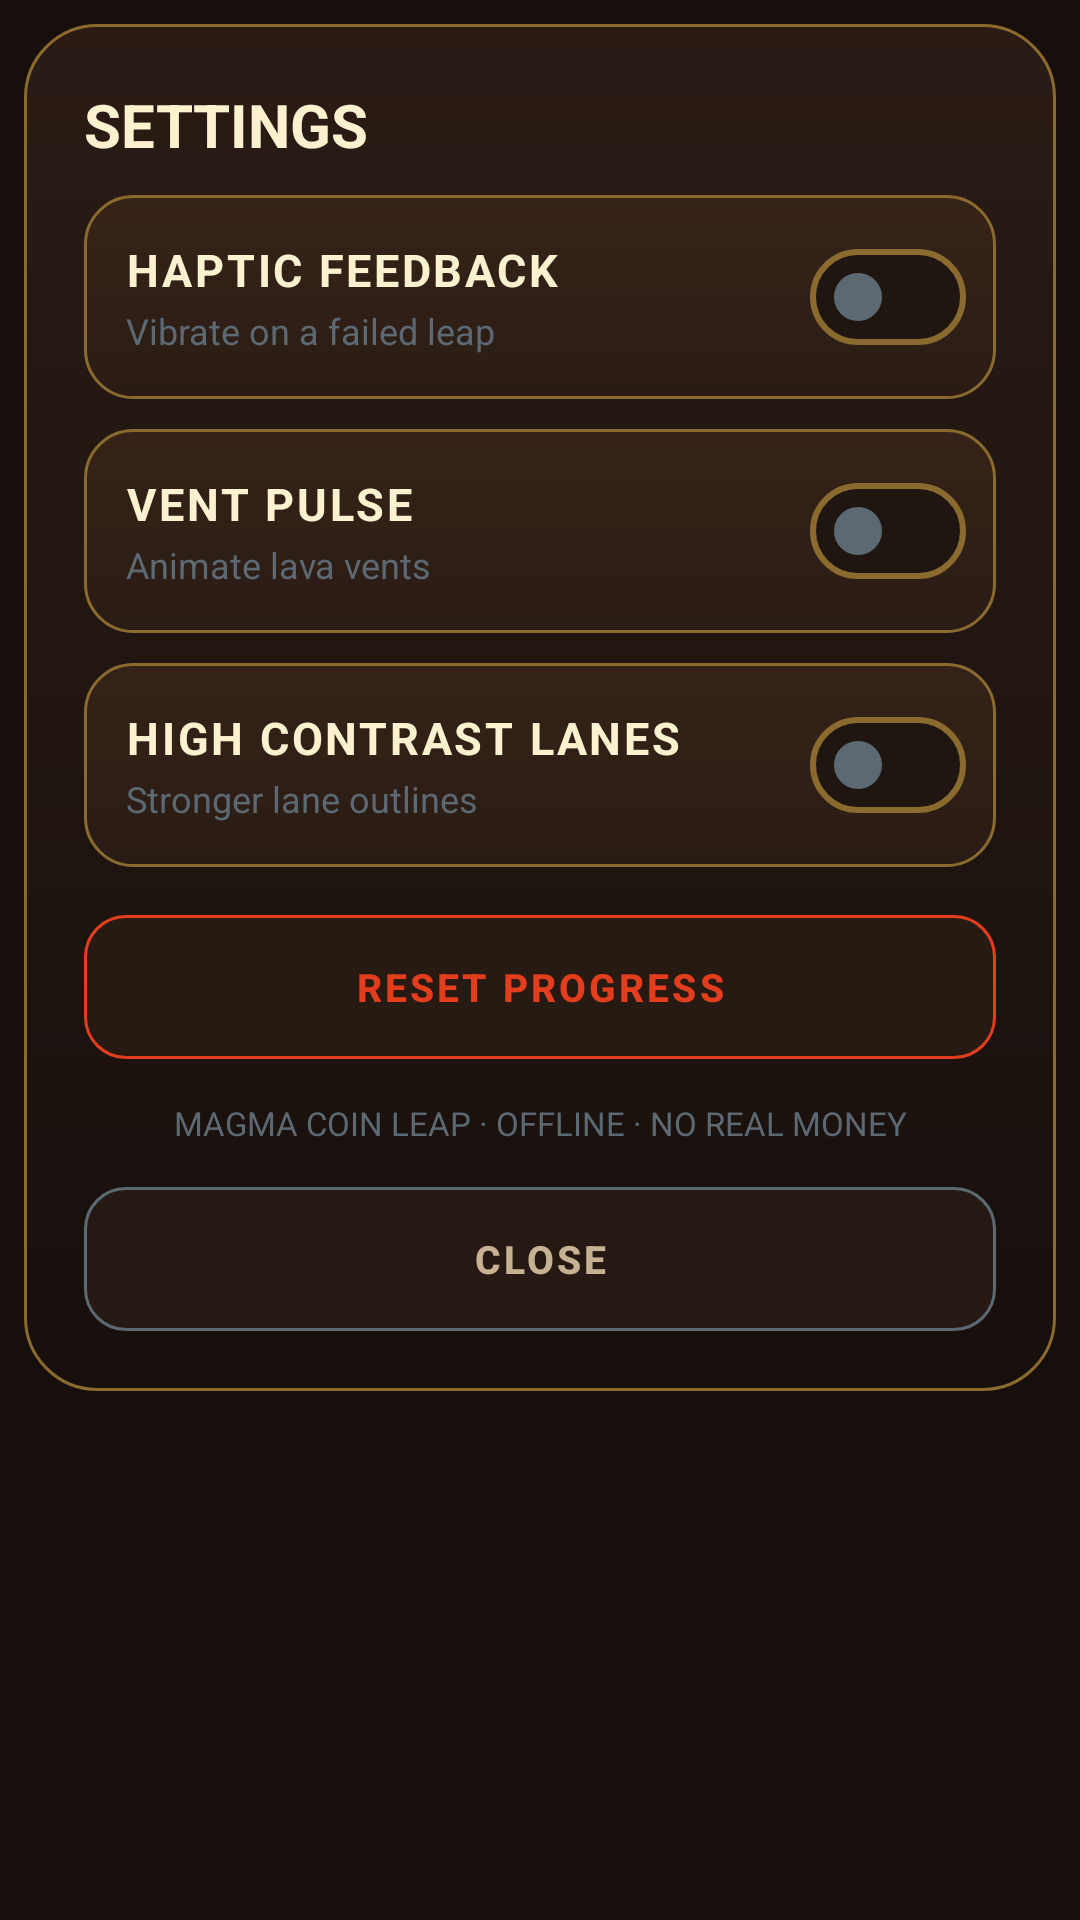

Layout XML and referenced resources for this Android screen:
<!-- AndroidManifest.xml: application theme Theme.MagmaCoinLeap -->
<!-- res/layout/dialog_settings.xml -->
<?xml version="1.0" encoding="utf-8"?>
<RelativeLayout xmlns:android="http://schemas.android.com/apk/res/android"
    xmlns:app="http://schemas.android.com/apk/res-auto"
    android:id="@+id/settings_dialog_root"
    android:layout_width="match_parent"
    android:layout_height="wrap_content"
    android:padding="8dp">

    <LinearLayout
        android:id="@+id/settings_sheet"
        android:layout_width="match_parent"
        android:layout_height="wrap_content"
        android:background="@drawable/bg_dialog_sheet"
        android:orientation="vertical"
        android:padding="20dp">

        <TextView
            android:id="@+id/settings_title"
            android:layout_width="match_parent"
            android:layout_height="wrap_content"
            android:text="@string/settings_title"
            android:textColor="@color/text_primary"
            android:textSize="20sp"
            android:textStyle="bold" />

        <LinearLayout
            android:id="@+id/row_haptic"
            android:layout_width="match_parent"
            android:layout_height="wrap_content"
            android:layout_marginTop="10dp"
            android:background="@drawable/bg_stat_card"
            android:gravity="center_vertical"
            android:minHeight="56dp"
            android:orientation="horizontal"
            android:paddingStart="14dp"
            android:paddingTop="10dp"
            android:paddingEnd="10dp"
            android:paddingBottom="10dp">

            <LinearLayout
                android:layout_width="0dp"
                android:layout_height="wrap_content"
                android:layout_weight="1"
                android:orientation="vertical">

                <TextView
                    android:layout_width="match_parent"
                    android:layout_height="wrap_content"
                    android:letterSpacing="0.06"
                    android:text="@string/settings_haptic"
                    android:textAppearance="@style/TextAppearance.App.Body"
                    android:textStyle="bold" />

                <TextView
                    android:layout_width="match_parent"
                    android:layout_height="wrap_content"
                    android:layout_marginTop="2dp"
                    android:text="@string/settings_haptic_caption"
                    android:textColor="@color/text_muted"
                    android:textSize="12sp" />

            </LinearLayout>

            <com.google.android.material.materialswitch.MaterialSwitch
                android:id="@+id/switch_haptic"
                style="@style/Widget.App.Switch"
                android:layout_width="wrap_content"
                android:layout_height="wrap_content"
                android:minWidth="@dimen/touch_min"
                android:minHeight="@dimen/touch_min" />

        </LinearLayout>

        <LinearLayout
            android:id="@+id/row_vent"
            android:layout_width="match_parent"
            android:layout_height="wrap_content"
            android:layout_marginTop="10dp"
            android:background="@drawable/bg_stat_card"
            android:gravity="center_vertical"
            android:minHeight="56dp"
            android:orientation="horizontal"
            android:paddingStart="14dp"
            android:paddingTop="10dp"
            android:paddingEnd="10dp"
            android:paddingBottom="10dp">

            <LinearLayout
                android:layout_width="0dp"
                android:layout_height="wrap_content"
                android:layout_weight="1"
                android:orientation="vertical">

                <TextView
                    android:layout_width="match_parent"
                    android:layout_height="wrap_content"
                    android:letterSpacing="0.06"
                    android:text="@string/settings_vent_pulse"
                    android:textAppearance="@style/TextAppearance.App.Body"
                    android:textStyle="bold" />

                <TextView
                    android:layout_width="match_parent"
                    android:layout_height="wrap_content"
                    android:layout_marginTop="2dp"
                    android:text="@string/settings_vent_pulse_caption"
                    android:textColor="@color/text_muted"
                    android:textSize="12sp" />

            </LinearLayout>

            <com.google.android.material.materialswitch.MaterialSwitch
                android:id="@+id/switch_vent"
                style="@style/Widget.App.Switch"
                android:layout_width="wrap_content"
                android:layout_height="wrap_content"
                android:minWidth="@dimen/touch_min"
                android:minHeight="@dimen/touch_min" />

        </LinearLayout>

        <LinearLayout
            android:id="@+id/row_contrast"
            android:layout_width="match_parent"
            android:layout_height="wrap_content"
            android:layout_marginTop="10dp"
            android:background="@drawable/bg_stat_card"
            android:gravity="center_vertical"
            android:minHeight="56dp"
            android:orientation="horizontal"
            android:paddingStart="14dp"
            android:paddingTop="10dp"
            android:paddingEnd="10dp"
            android:paddingBottom="10dp">

            <LinearLayout
                android:layout_width="0dp"
                android:layout_height="wrap_content"
                android:layout_weight="1"
                android:orientation="vertical">

                <TextView
                    android:layout_width="match_parent"
                    android:layout_height="wrap_content"
                    android:letterSpacing="0.06"
                    android:text="@string/settings_contrast"
                    android:textAppearance="@style/TextAppearance.App.Body"
                    android:textStyle="bold" />

                <TextView
                    android:layout_width="match_parent"
                    android:layout_height="wrap_content"
                    android:layout_marginTop="2dp"
                    android:text="@string/settings_contrast_caption"
                    android:textColor="@color/text_muted"
                    android:textSize="12sp" />

            </LinearLayout>

            <com.google.android.material.materialswitch.MaterialSwitch
                android:id="@+id/switch_contrast"
                style="@style/Widget.App.Switch"
                android:layout_width="wrap_content"
                android:layout_height="wrap_content"
                android:minWidth="@dimen/touch_min"
                android:minHeight="@dimen/touch_min" />

        </LinearLayout>

        <com.google.android.material.button.MaterialButton
            android:id="@+id/btn_reset"
            style="@style/Widget.App.Button.Danger"
            android:layout_width="match_parent"
            android:layout_height="@dimen/button_secondary_h"
            android:layout_marginTop="16dp"
            android:text="@string/settings_reset" />

        <TextView
            android:id="@+id/settings_footer"
            android:layout_width="match_parent"
            android:layout_height="wrap_content"
            android:layout_marginTop="14dp"
            android:gravity="center"
            android:text="@string/settings_footer"
            android:textColor="@color/text_muted"
            android:textSize="11sp" />

        <com.google.android.material.button.MaterialButton
            android:id="@+id/btn_settings_close"
            style="@style/Widget.App.Button.Secondary"
            android:layout_width="match_parent"
            android:layout_height="@dimen/button_secondary_h"
            android:layout_marginTop="14dp"
            android:text="@string/cta_close" />

    </LinearLayout>

</RelativeLayout>
<!-- resources referenced by this layout -->
<resources>
  <color name="text_muted">#5C6973</color>
  <color name="text_primary">#FFF0D0</color>
  <dimen name="button_secondary_h">48dp</dimen>
  <dimen name="touch_min">48dp</dimen>
  <!-- drawable bg_dialog_sheet (drawable) -->
  <?xml version="1.0" encoding="utf-8"?>
  <shape xmlns:android="http://schemas.android.com/apk/res/android" android:shape="rectangle">
      <gradient
          android:angle="270"
          android:startColor="#F22A1C15"
          android:endColor="#F2160F0C"
          android:type="linear" />
      <corners android:radius="24dp" />
      <stroke android:width="1dp" android:color="#8A6A2E" />
  </shape>
  <!-- drawable bg_stat_card (drawable) -->
  <?xml version="1.0" encoding="utf-8"?>
  <shape xmlns:android="http://schemas.android.com/apk/res/android" android:shape="rectangle">
      <gradient
          android:angle="270"
          android:startColor="#CC3A2518"
          android:endColor="#E62A1C15"
          android:type="linear" />
      <corners android:radius="16dp" />
      <stroke android:width="1dp" android:color="#8A6A2E" />
  </shape>
  <string name="cta_close">CLOSE</string>
  <string name="settings_contrast">HIGH CONTRAST LANES</string>
  <string name="settings_contrast_caption">Stronger lane outlines</string>
  <string name="settings_footer">MAGMA COIN LEAP · OFFLINE · NO REAL MONEY</string>
  <string name="settings_haptic">HAPTIC FEEDBACK</string>
  <string name="settings_haptic_caption">Vibrate on a failed leap</string>
  <string name="settings_reset">RESET PROGRESS</string>
  <string name="settings_title">SETTINGS</string>
  <string name="settings_vent_pulse">VENT PULSE</string>
  <string name="settings_vent_pulse_caption">Animate lava vents</string>
  <style name="TextAppearance.App.Body" parent="TextAppearance.Material3.BodyLarge">
          <item name="android:textSize">15sp</item>
          <item name="android:textColor">@color/text_primary</item>
      </style>
  <style name="Widget.App.Button.Danger" parent="Widget.App.Button.Secondary">
          <item name="strokeColor">@color/danger_500</item>
          <item name="android:textColor">@color/danger_500</item>
      </style>
  <style name="Widget.App.Button.Secondary" parent="Widget.Material3.Button.OutlinedButton">
          <item name="android:minHeight">@dimen/button_secondary_h</item>
          <item name="android:insetTop">0dp</item>
          <item name="android:insetBottom">0dp</item>
          <item name="android:textSize">13sp</item>
          <item name="android:textStyle">bold</item>
          <item name="android:letterSpacing">0.08</item>
          <item name="android:textColor">@color/text_secondary</item>
          <item name="backgroundTint">@color/surface_outline_button</item>
          <item name="strokeColor">@color/text_muted</item>
          <item name="strokeWidth">1dp</item>
          <item name="cornerRadius">14dp</item>
          <item name="rippleColor">@color/ripple_magma</item>
          <item name="iconTint">@color/text_secondary</item>
          <item name="iconSize">20dp</item>
          <item name="iconGravity">textStart</item>
      </style>
  <style name="Widget.App.Switch" parent="Widget.Material3.CompoundButton.MaterialSwitch">
          <item name="thumbTint">@color/switch_thumb</item>
          <item name="trackTint">@color/switch_track</item>
      </style>
  <color name="danger_500">#E23E1E</color>
  <color name="text_secondary">#C7B193</color>
  <color name="surface_outline_button">#CC2A1C15</color>
  <color name="ripple_magma">#66F04B1A</color>
  <color name="magma_500">#F04B1A</color>
  <color name="magma_700">#B3330E</color>
  <color name="ember_500">#FFCA3A</color>
  <color name="basalt_900">#160F0C</color>
  <color name="basalt_600">#3A2518</color>
  <color name="ember_300">#F5D77A</color>
  <color name="magma_300">#FF7A3C</color>
  <color name="basalt_700">#2A1C15</color>
  <color name="basalt_800">#1F1511</color>
  <color name="gold_stroke">#8A6A2E</color>
</resources>
